Photos from the image-classification dataset "dataset" in the GitHub repository Burcu-weining/Guava-VQ-VAE-Image-Translation. Its 2 classes are: unwrapped, wrapped.

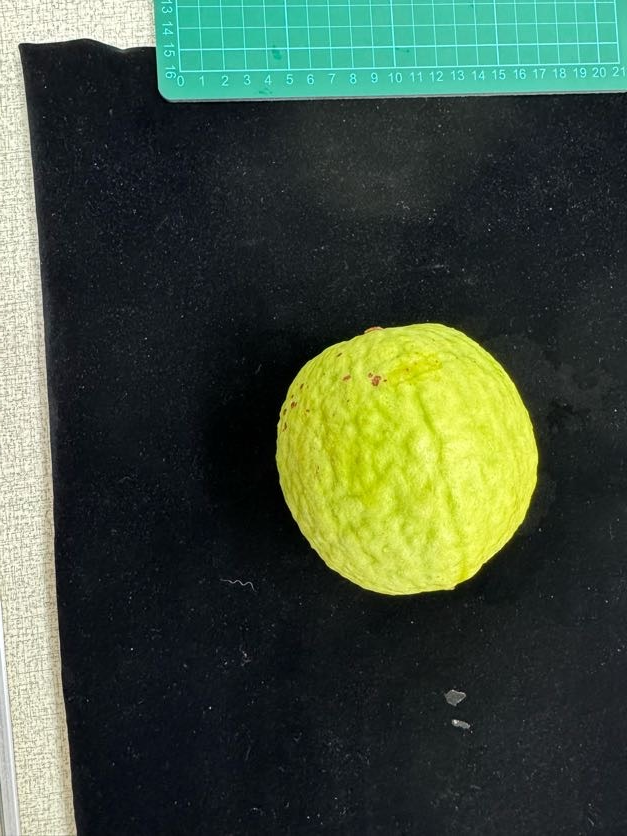
Label: unwrapped

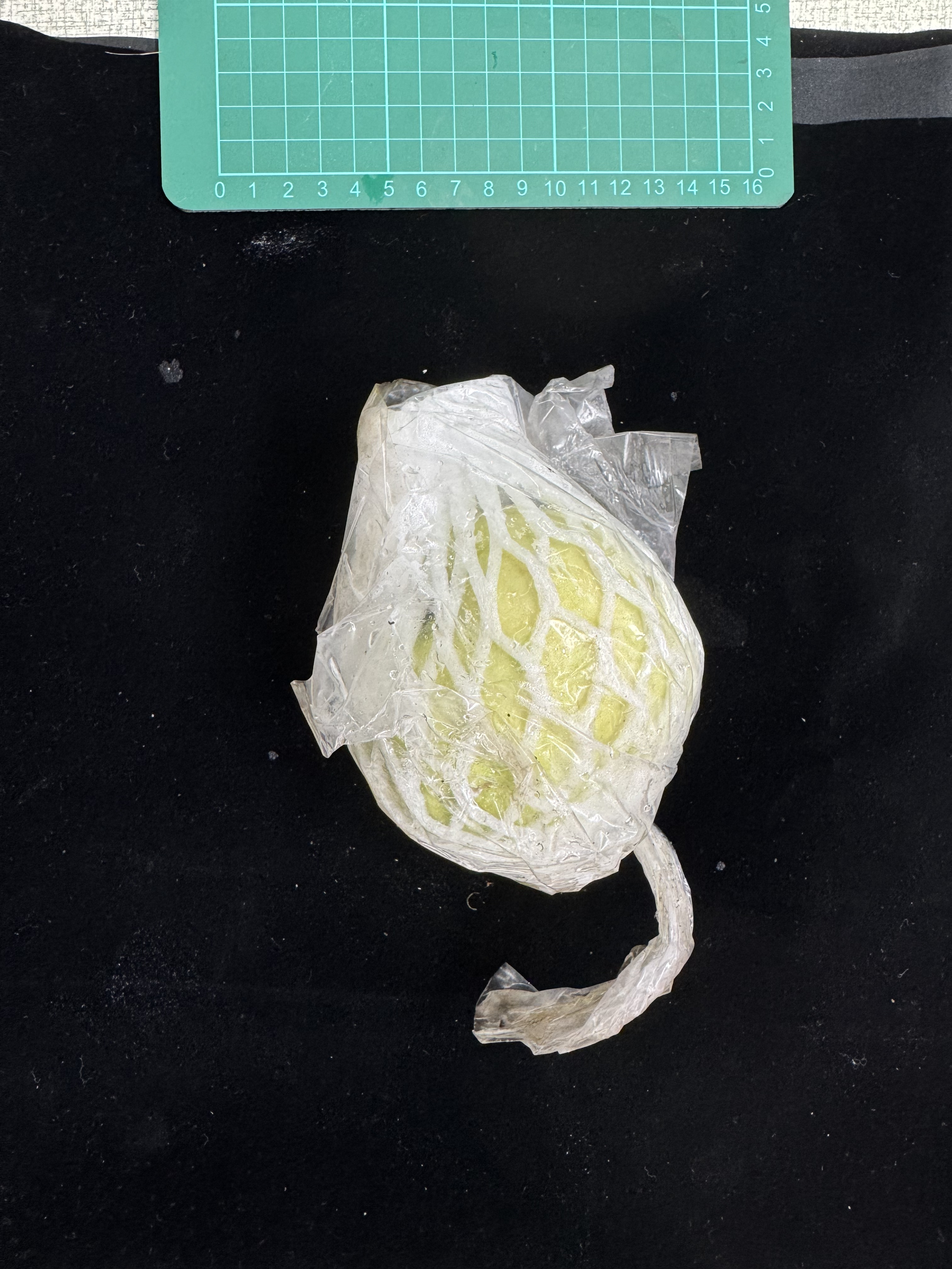
Label: wrapped

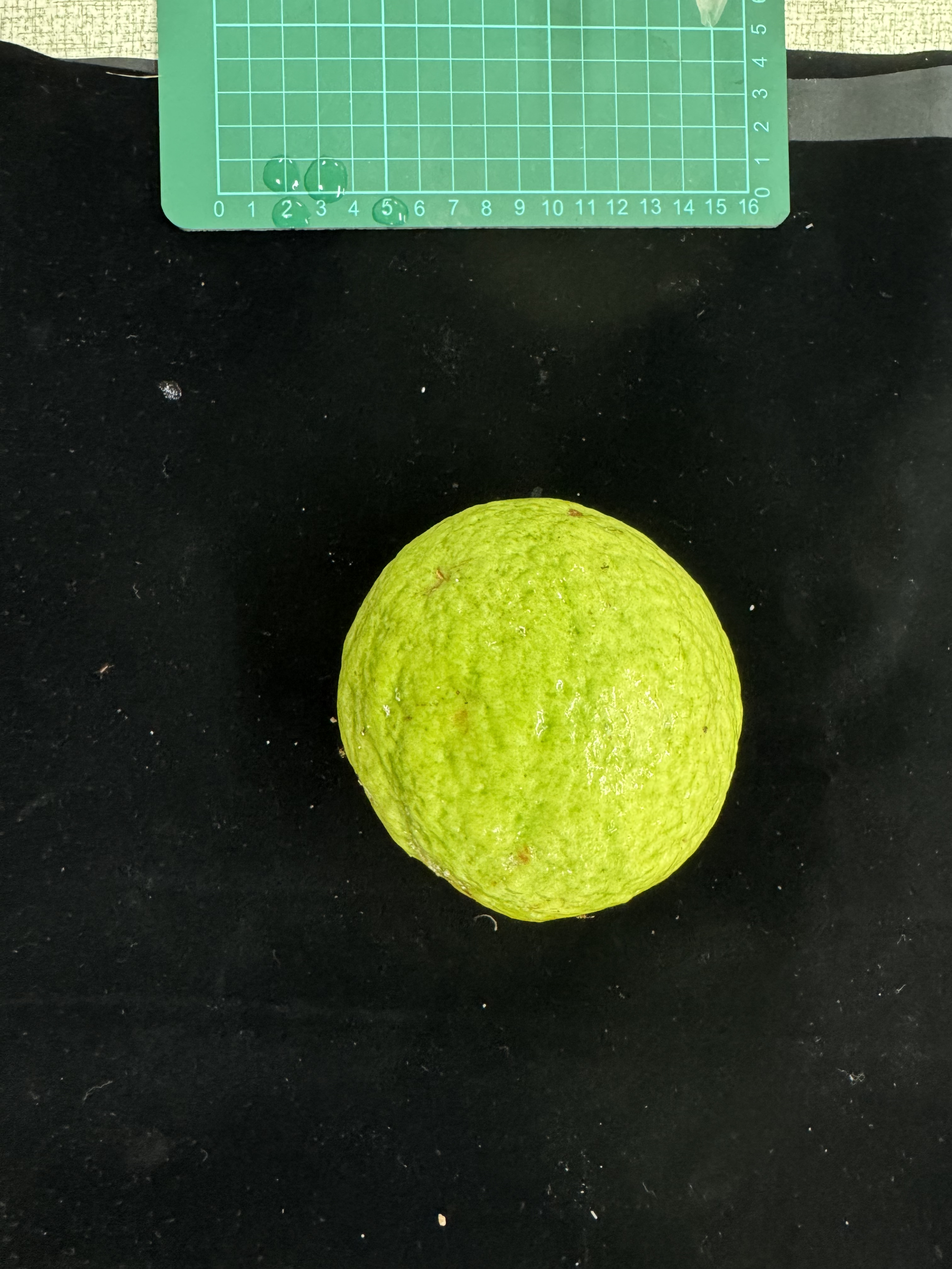
Label: unwrapped

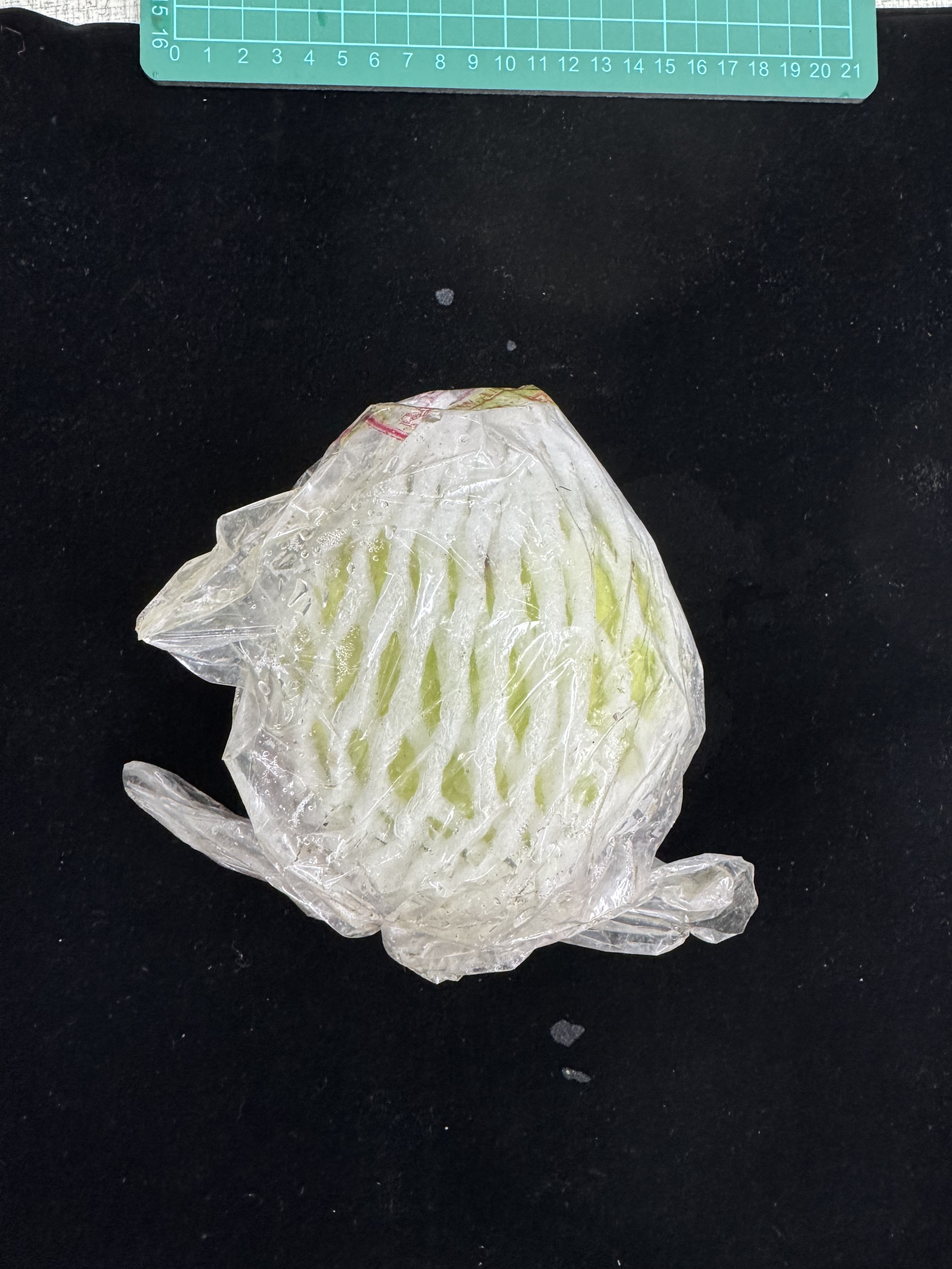
Label: wrapped

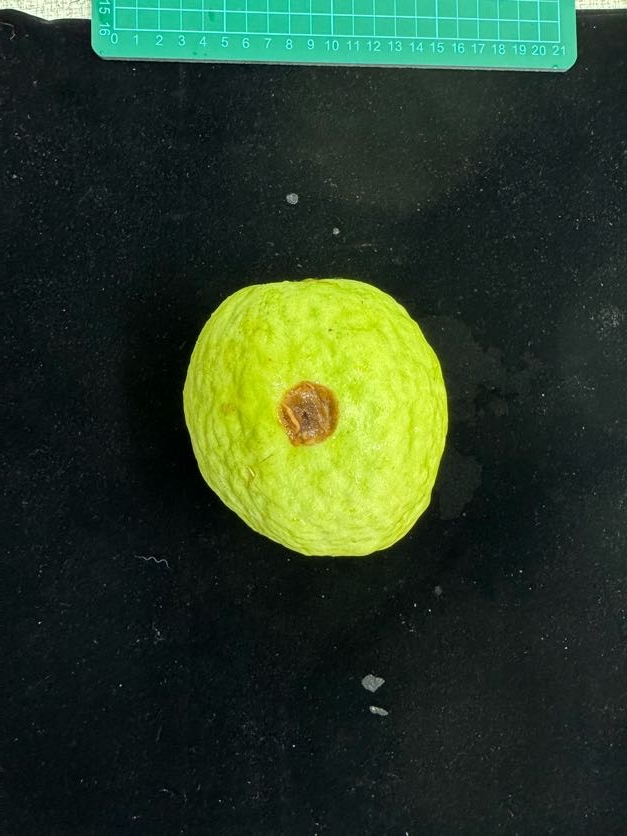
Label: unwrapped

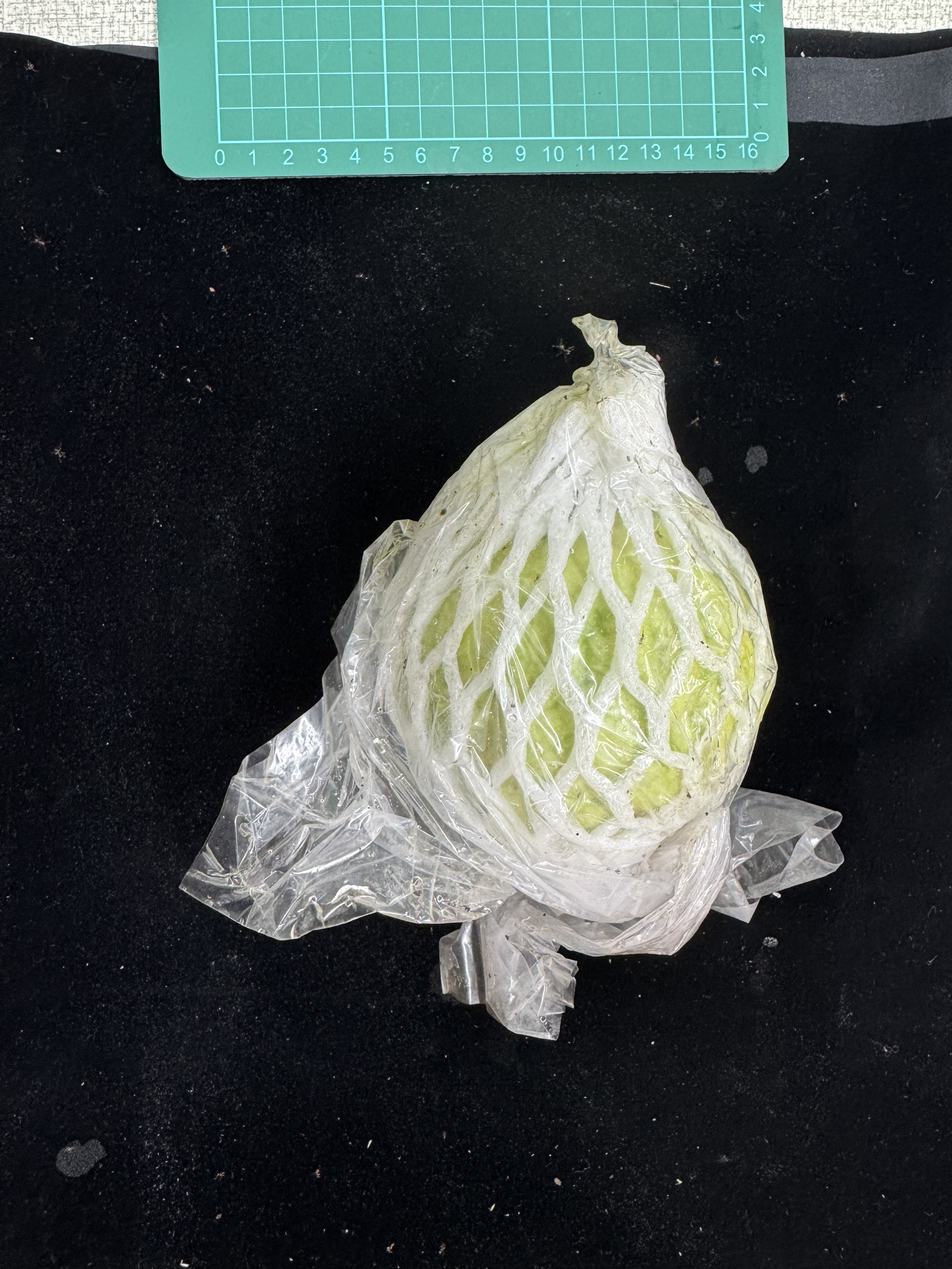
Label: wrapped
